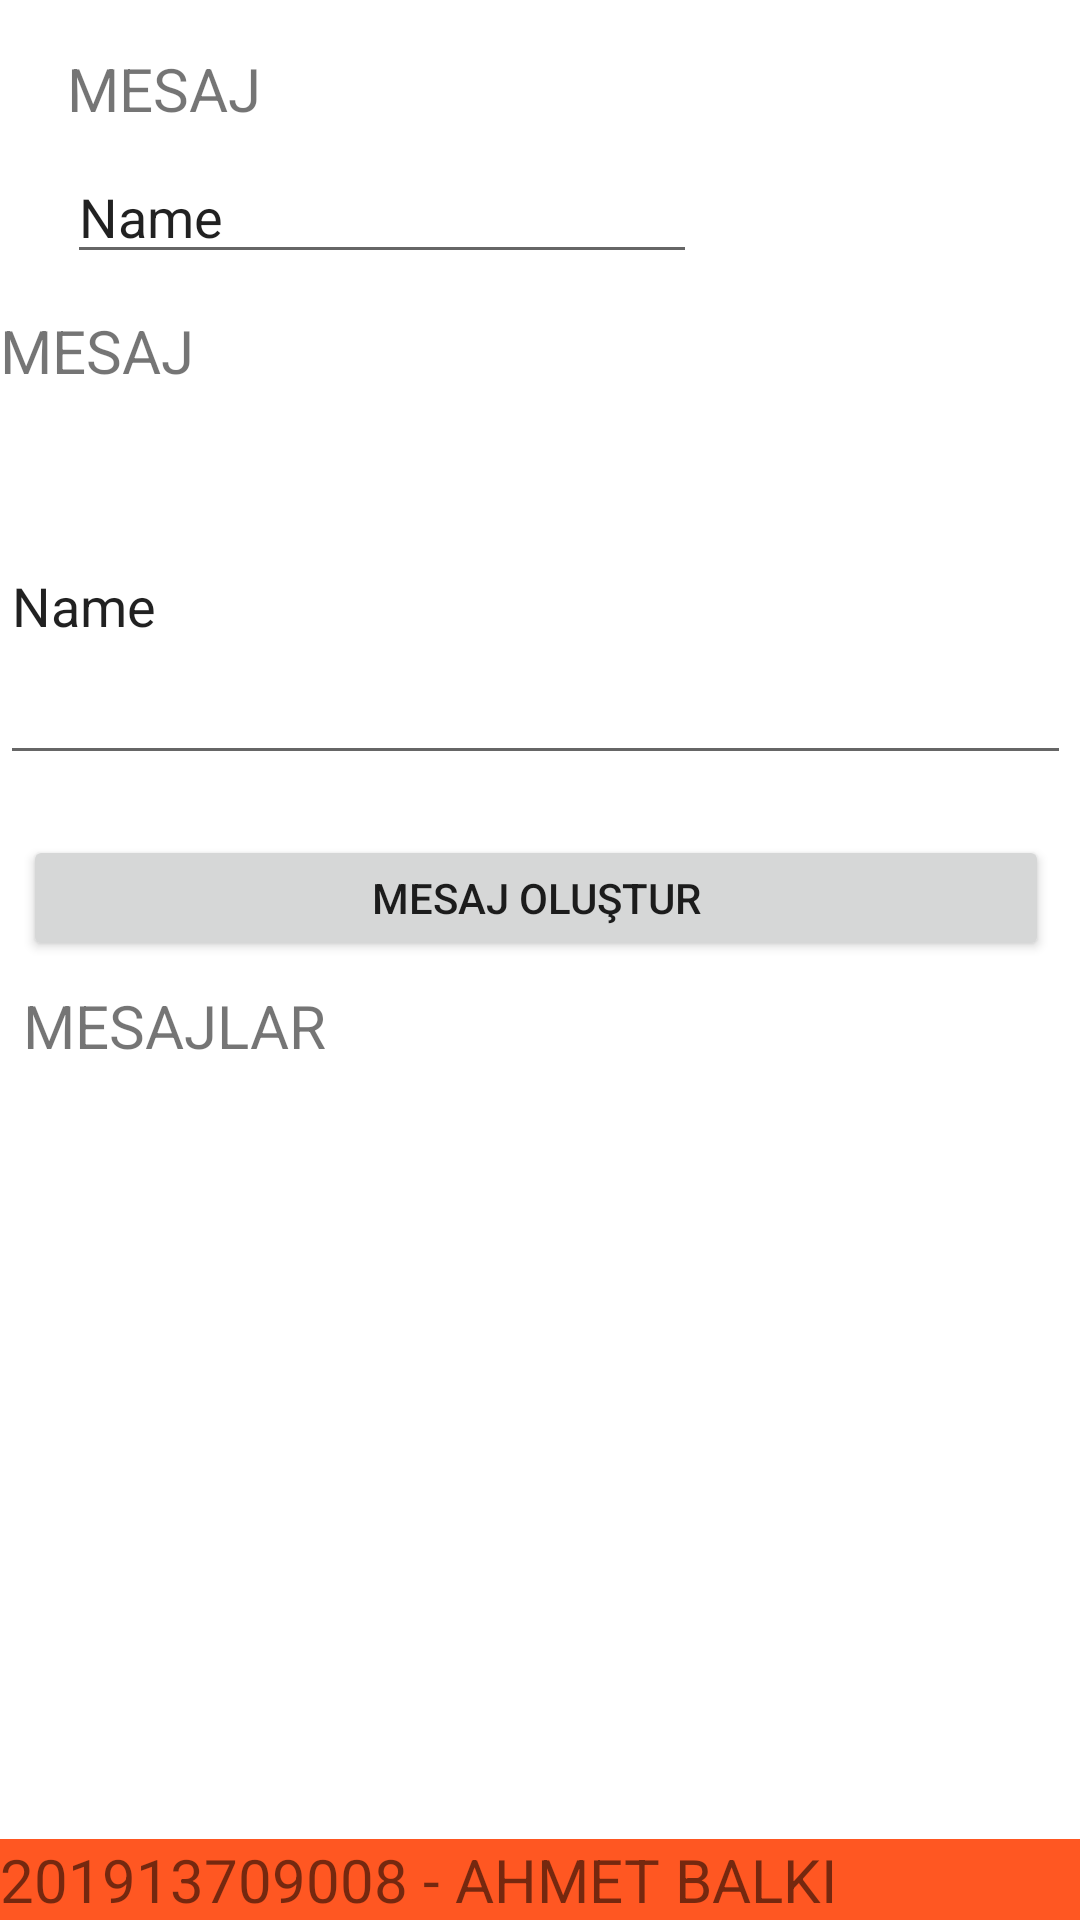

Reconstruct the res/layout file that produces this screen, plus the resources it refers to.
<!-- AndroidManifest.xml: application theme Theme.MessagesApp -->
<!-- res/layout/fragment_create_message.xml -->
<?xml version="1.0" encoding="utf-8"?>
<FrameLayout xmlns:android="http://schemas.android.com/apk/res/android"
    xmlns:app="http://schemas.android.com/apk/res-auto"
    xmlns:tools="http://schemas.android.com/tools"
    android:layout_width="match_parent"
    android:layout_height="match_parent"
    tools:context=".CreateMessage.CreateMessageFragment">

    <androidx.constraintlayout.widget.ConstraintLayout
        android:layout_width="match_parent"
        android:layout_height="match_parent">

        <TextView
            android:id="@+id/textView5"
            app:layout_constraintBottom_toBottomOf="parent"
            app:layout_constraintEnd_toEndOf="parent"
            app:layout_constraintHorizontal_bias="0.0"
            app:layout_constraintStart_toStartOf="parent"
            android:layout_width="0dp"
            android:layout_height="wrap_content"
            android:background="#FF5722"
            android:text="201913709008 - AHMET BALKI"
            android:textSize="20dp" />

        <TextView
            android:id="@+id/textView10"
            android:layout_width="109dp"
            android:layout_height="26dp"
            android:layout_marginTop="16dp"
            android:text="MESAJ"
            android:textSize="20sp"
            app:layout_constraintEnd_toEndOf="parent"
            app:layout_constraintHorizontal_bias="0.089"
            app:layout_constraintStart_toStartOf="parent"
            app:layout_constraintTop_toTopOf="parent" />

        <EditText
            android:id="@+id/messageName"
            android:layout_width="wrap_content"
            android:layout_height="wrap_content"
            android:layout_marginTop="8dp"
            android:ems="10"
            android:inputType="textPersonName"
            android:text="Name"
            app:layout_constraintEnd_toEndOf="@+id/textView10"
            app:layout_constraintHorizontal_bias="0.0"
            app:layout_constraintStart_toStartOf="@+id/textView10"
            app:layout_constraintTop_toBottomOf="@+id/textView10" />

        <TextView
            android:id="@+id/textView11"
            android:layout_width="wrap_content"
            android:layout_height="wrap_content"
            android:layout_marginTop="12dp"
            android:text="MESAJ"
            android:textSize="20sp"
            app:layout_constraintTop_toBottomOf="@+id/messageName"
            tools:layout_editor_absoluteX="27dp"
            tools:ignore="MissingConstraints" />

        <EditText
            android:id="@+id/message"
            app:layout_constraintEnd_toEndOf="@+id/textView11"
            app:layout_constraintHorizontal_bias="0.0"
            app:layout_constraintStart_toStartOf="@+id/textView11"
            app:layout_constraintTop_toBottomOf="@+id/textView11"
            android:layout_width="357dp"
            android:layout_height="116dp"
            android:layout_marginTop="12dp"
            android:ems="10"
            android:inputType="textMultiLine"
            android:text="Name" />

        <Button
            android:id="@+id/createMessage"
            android:layout_width="342dp"
            android:layout_height="42dp"
            android:layout_marginTop="20dp"
            android:text="MESAJ OLUŞTUR"
            app:layout_constraintEnd_toEndOf="@+id/message"
            app:layout_constraintStart_toStartOf="@+id/message"
            app:layout_constraintTop_toBottomOf="@+id/message" />

        <TextView
            android:id="@+id/textView12"
            android:layout_width="wrap_content"
            android:layout_height="wrap_content"
            android:layout_marginTop="8dp"
            android:text="MESAJLAR"
            android:textSize="20sp"
            app:layout_constraintEnd_toEndOf="@+id/createMessage"
            app:layout_constraintHorizontal_bias="0.0"
            app:layout_constraintStart_toStartOf="@+id/createMessage"
            app:layout_constraintTop_toBottomOf="@+id/createMessage" />

        <androidx.recyclerview.widget.RecyclerView
            android:id="@+id/recyclerView"
            android:layout_width="409dp"
            android:layout_height="237dp"
            app:layout_constraintBottom_toBottomOf="parent"
            app:layout_constraintBottom_toTopOf="@+id/textView5"
            app:layout_constraintEnd_toEndOf="parent"
            app:layout_constraintStart_toStartOf="parent"
            app:layout_constraintTop_toBottomOf="@+id/textView12" />

    </androidx.constraintlayout.widget.ConstraintLayout>
</FrameLayout>
<!-- resources referenced by this layout -->
<resources>
  <style name="Theme.MessagesApp" parent="Theme.MaterialComponents.DayNight.NoActionBar">
          
          <item name="colorPrimary">#FF5722</item>
          <item name="colorPrimaryVariant">@color/purple_700</item>
          <item name="colorOnPrimary">@color/white</item>
          
          <item name="colorSecondary">@color/teal_200</item>
          <item name="colorSecondaryVariant">@color/teal_700</item>
          <item name="colorOnSecondary">@color/black</item>
          
          <item name="android:statusBarColor">?attr/colorPrimaryVariant</item>
          
      </style>
  <!-- not gathered from this repository: default colours our renderer supplied (Android Studio template values) -->
  <color name="purple_700">#FF3700B3</color>
  <color name="teal_200">#FF03DAC5</color>
  <color name="teal_700">#FF018786</color>
  <color name="black">#FF000000</color>
  <color name="white">#FFFFFFFF</color>
</resources>
